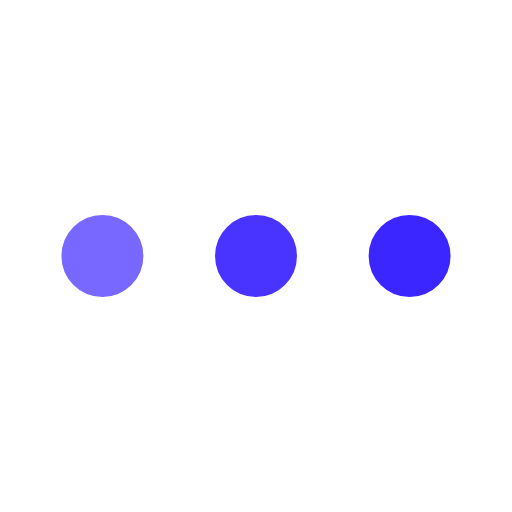
t = 0.00 s
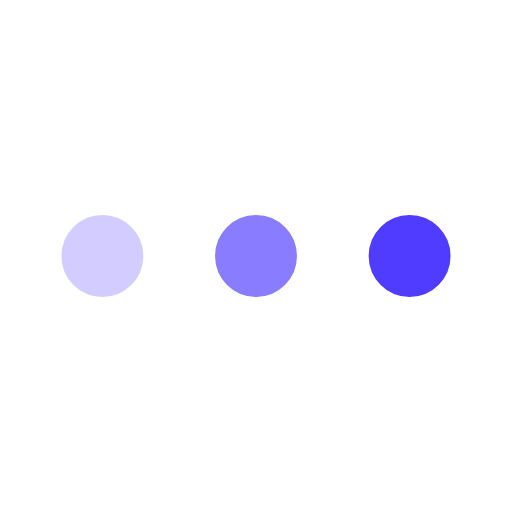
t = 0.25 s
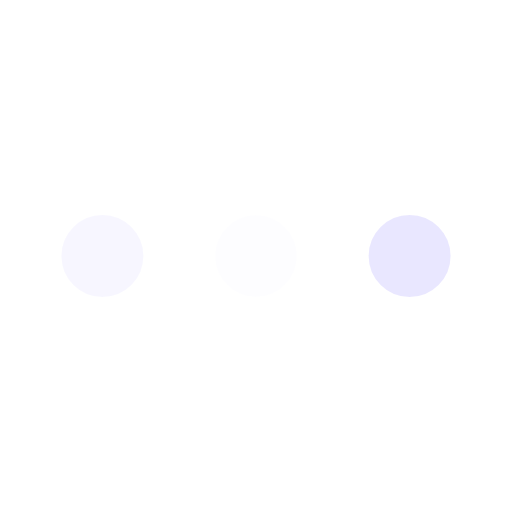
t = 0.75 s
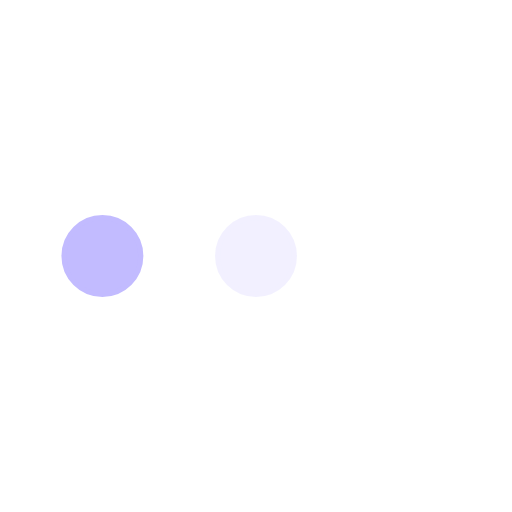
t = 1.00 s
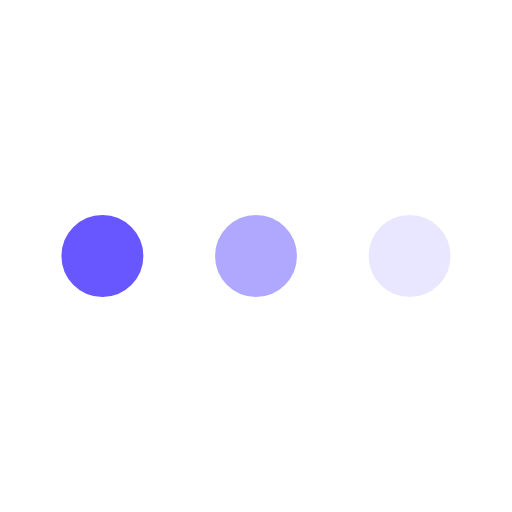
t = 1.25 s
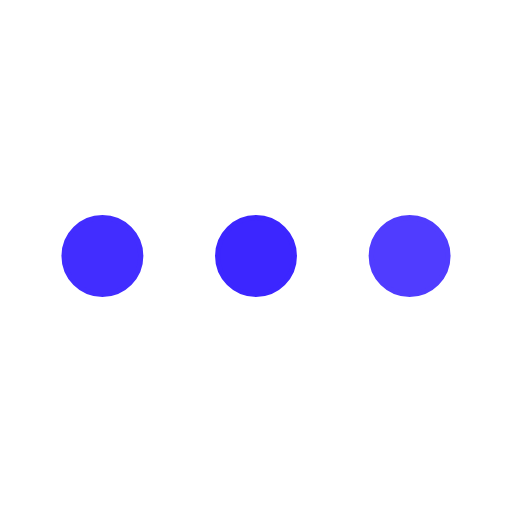
t = 1.75 s

The animated SVG that drew these frames (rendered in a browser with its animation timeline set to each time). Animation: 3 SMIL elements (animate=3); one cycle of 2.00 s, repeats indefinitely.

<svg xmlns="http://www.w3.org/2000/svg" viewBox="0 0 200 200"><circle fill="#3C26FF" stroke="#3C26FF" stroke-width="2" r="15" cx="40" cy="100"><animate attributeName="opacity" calcMode="spline" dur="2" values="1;0;1;" keySplines=".5 0 .5 1;.5 0 .5 1" repeatCount="indefinite" begin="-.4"></animate></circle><circle fill="#3C26FF" stroke="#3C26FF" stroke-width="2" r="15" cx="100" cy="100"><animate attributeName="opacity" calcMode="spline" dur="2" values="1;0;1;" keySplines=".5 0 .5 1;.5 0 .5 1" repeatCount="indefinite" begin="-.2"></animate></circle><circle fill="#3C26FF" stroke="#3C26FF" stroke-width="2" r="15" cx="160" cy="100"><animate attributeName="opacity" calcMode="spline" dur="2" values="1;0;1;" keySplines=".5 0 .5 1;.5 0 .5 1" repeatCount="indefinite" begin="0"></animate></circle></svg>
